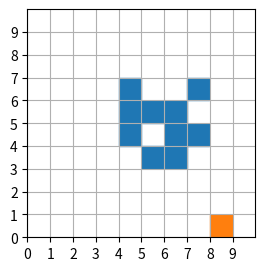

Write Python code to recreate this figure.
import random

import numpy as np
from matplotlib import pyplot as plt


class DLAImage:
    def __init__(self, image_size, n_particles, init_method='middle'):
        self.image_size = image_size
        self.n_particles = n_particles
        self.init_method = init_method

        self.grid: set = None
        self.grid_len: int = None
        self.particles: np.ndarray = None

        self.init()

    def init(self):
        self.grid = set()
        if self.init_method == 'middle':
            self.initialize_middle()
        else:
            raise ValueError(f'Init method {self.init_method} does not exist')

        self.grid_len = len(self.grid)
        self.particles = np.array([self._random_position()])

    def initialize_middle(self):
        self.grid.add((self.image_size // 2, self.image_size // 2))

    def simulation_step(self):
        if self.grid_len >= self.n_particles:
            self.particles = np.array([])
        for i, particle in enumerate(self.particles):
            move = self._random_move()

            new_position = particle + move

            if tuple(new_position) in self.grid:
                self.grid.add(tuple(particle))
                self.particles[i] = self._random_position()
                self.grid_len += 1
                continue

            if self._is_valid_pos(new_position):
                self.particles[i] = new_position

    def simulate(self):
        while self.grid_len < self.n_particles:
            self.simulation_step()

    def generate_image(self):
        image = np.zeros((self.image_size, self.image_size))
        for x, y in self.grid:
            image[x][y] = 2
        for x, y in self.particles:
            image[x][y] = 1
        return image

    def _random_position(self):
        while True:
            pos = np.random.randint(low=0, high=self.image_size, size=2)
            pos = (pos[0], pos[1])
            if pos not in self.grid:
                return pos

    @staticmethod
    def _random_move():
        return random.choice([(-1, 0), (-1, 1), (0, 1), (1, 1), (1, 0), (1, -1), (0, -1), (-1, -1)])

    def _is_valid_pos(self, pos):
        return 0 <= pos[0] < self.image_size and 0 <= pos[1] < self.image_size

    def print(self):
        margin = 0.12
        subplot_fraction = 1 - 2 * margin
        fig = plt.figure(figsize=(3, 3))
        fig.subplots_adjust(margin, margin, 1 - margin, 1 - margin, 0, 0)
        array = np.array(list(self.grid)).astype(np.float32)
        array += 0.5
        marker_size = (subplot_fraction * 3 * 72 / self.image_size) ** 2
        plt.scatter(array[:, 0], array[:, 1], marker="s", s=marker_size)
        array = np.array(list(self.particles)).astype(np.float32)
        array += 0.5
        plt.scatter(array[:, 0], array[:, 1], marker="s", s=marker_size)
        plt.xlim(0, self.image_size)
        plt.ylim(0, self.image_size)
        ax = plt.gca()
        ax.set_aspect('equal')
        ax.set_xticks(np.arange(0, self.image_size, 1))
        ax.set_yticks(np.arange(0, self.image_size, 1))
        plt.grid()
        plt.show()

    def get_n_grid(self):
        return self.grid_len

    def get_target_size(self):
        return self.n_particles


if __name__ == '__main__':
    image = DLAImage(10, 10)
    image.simulate()
    print(len(image.grid))
    print(image.generate_image())

    image.print()
